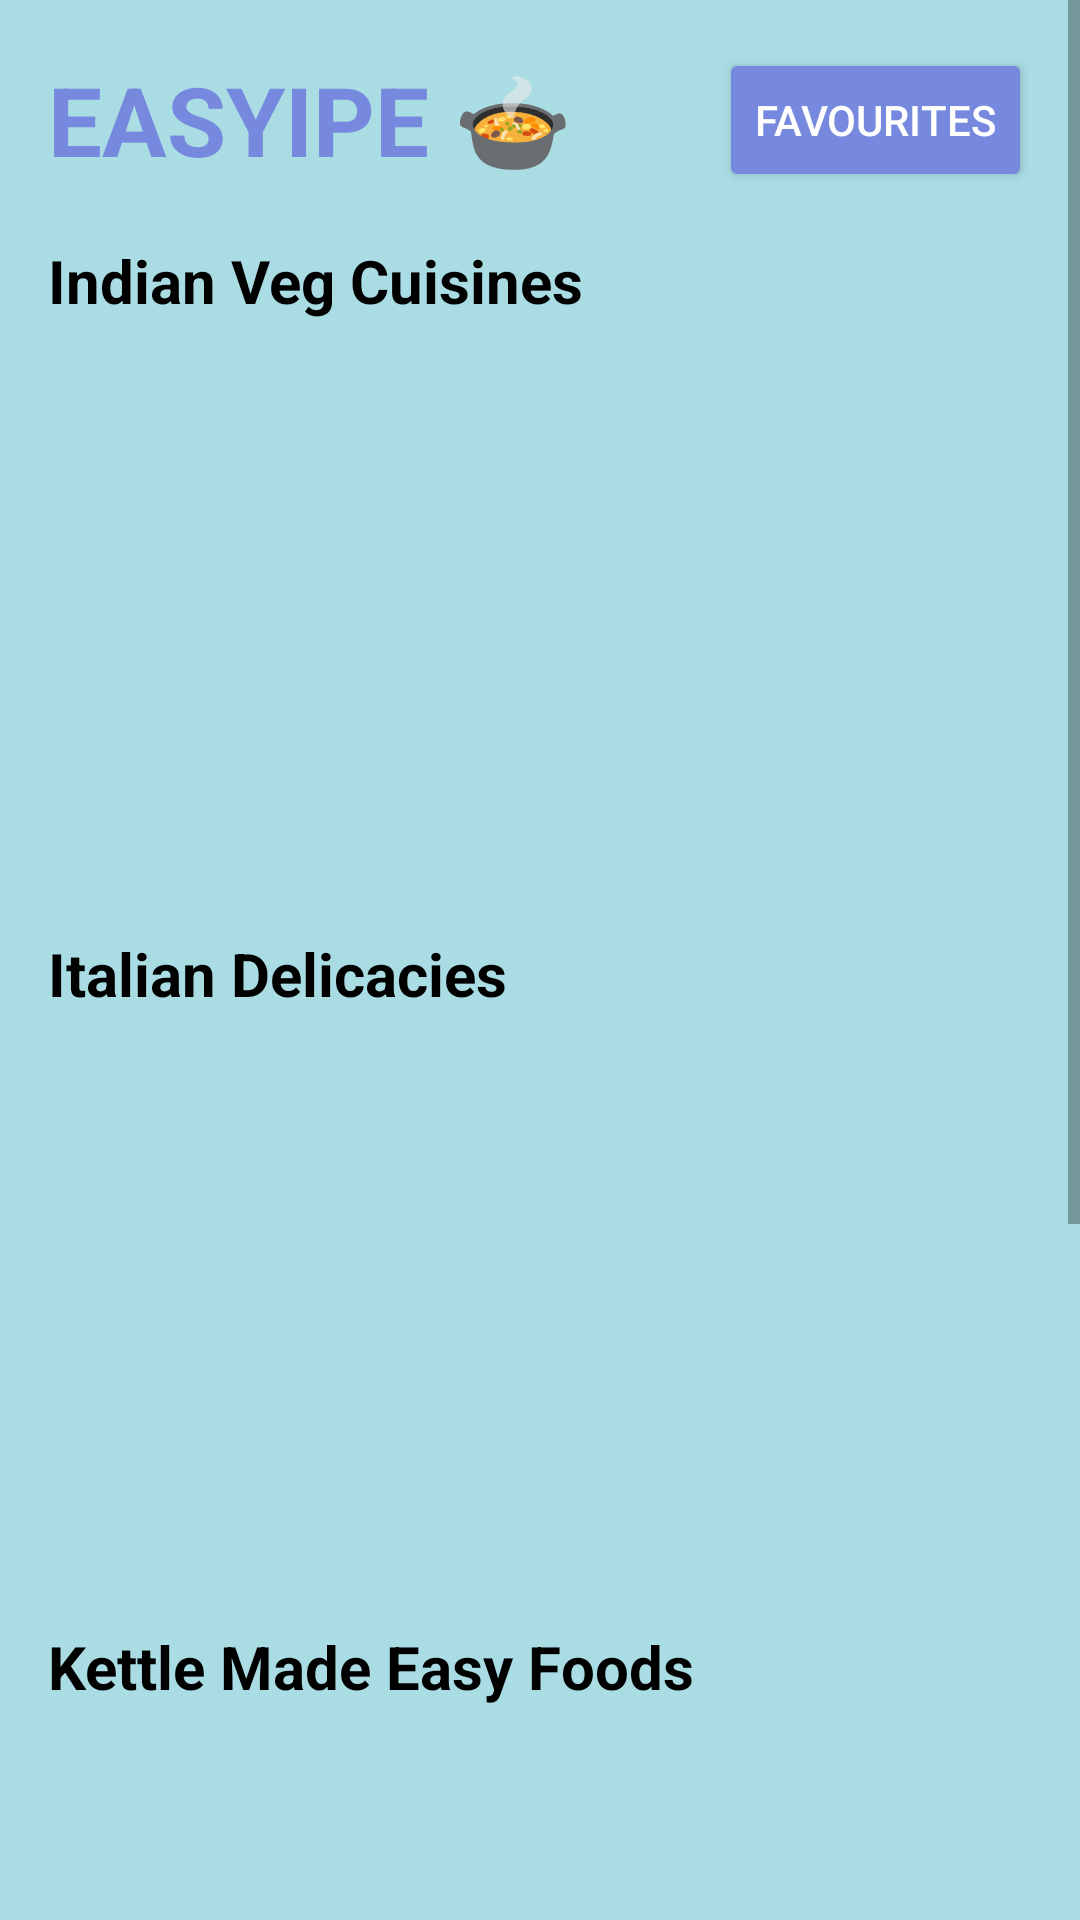

The Android layout XML behind this screen, and the referenced resources:
<!-- AndroidManifest.xml: application theme Theme.Easyipe -->
<!-- res/layout/activity_main.xml -->
<?xml version="1.0" encoding="utf-8"?>
<ScrollView xmlns:android="http://schemas.android.com/apk/res/android"
    android:layout_width="match_parent"
    android:layout_height="match_parent"
    android:background="#a9dce3">

    <LinearLayout
        android:orientation="vertical"
        android:padding="16dp"
        android:layout_width="match_parent"
        android:layout_height="wrap_content">

        
        <LinearLayout
            android:layout_width="match_parent"
            android:layout_height="wrap_content"
            android:orientation="horizontal"
            android:gravity="center_vertical"
            android:paddingBottom="16dp">

            <TextView
                android:id="@+id/appName"
                android:layout_width="0dp"
                android:layout_height="wrap_content"
                android:layout_weight="1"
                android:text="Easyipe 🍲"
                android:textColor="#7689de"
                android:textSize="32sp"
                android:textStyle="bold"
                android:textAllCaps="true"/>

            <Button
                android:id="@+id/openFavourites"
                android:layout_width="wrap_content"
                android:layout_height="wrap_content"
                android:text="Favourites"
                android:backgroundTint="#7689de"
                android:textColor="#FFFFFF"/>
        </LinearLayout>




        
        <TextView
            android:layout_width="wrap_content"
            android:layout_height="wrap_content"
            android:text="Indian Veg Cuisines"
            android:textSize="20sp"
            android:textStyle="bold"
            android:textColor="#000000"
            android:paddingBottom="8dp"/>

        <androidx.recyclerview.widget.RecyclerView
            android:id="@+id/recyclerIndian"
            android:layout_width="match_parent"
            android:layout_height="180dp"
            android:clipToPadding="false"
            android:scrollbars="horizontal"/>

        
        <TextView
            android:layout_width="wrap_content"
            android:layout_height="wrap_content"
            android:text="Italian Delicacies"
            android:textSize="20sp"
            android:textStyle="bold"
            android:textColor="#000000"
            android:paddingTop="16dp"
            android:paddingBottom="8dp"/>

        <androidx.recyclerview.widget.RecyclerView
            android:id="@+id/recyclerItalian"
            android:layout_width="match_parent"
            android:layout_height="180dp"
            android:clipToPadding="false"
            android:scrollbars="horizontal"/>

        
        <TextView
            android:layout_width="wrap_content"
            android:layout_height="wrap_content"
            android:text="Kettle Made Easy Foods"
            android:textSize="20sp"
            android:textStyle="bold"
            android:textColor="#000000"
            android:paddingTop="16dp"
            android:paddingBottom="8dp"/>

        <androidx.recyclerview.widget.RecyclerView
            android:id="@+id/recyclerKettle"
            android:layout_width="match_parent"
            android:layout_height="180dp"
            android:clipToPadding="false"
            android:scrollbars="horizontal"/>

        
        <TextView
            android:layout_width="wrap_content"
            android:layout_height="wrap_content"
            android:text="Sweets"
            android:textSize="20sp"
            android:textStyle="bold"
            android:paddingTop="16dp"
            android:textColor="#000000"
            android:paddingBottom="8dp"/>

        <androidx.recyclerview.widget.RecyclerView
            android:id="@+id/recyclerSweets"
            android:layout_width="match_parent"
            android:layout_height="180dp"
            android:clipToPadding="false"
            android:scrollbars="horizontal"/>
    </LinearLayout>
</ScrollView>
<!-- resources referenced by this layout -->
<resources>
  <style name="Theme.Easyipe" parent="Theme.MaterialComponents.DayNight.DarkActionBar">
          
          <item name="colorPrimary">@color/purple_500</item>
          <item name="colorPrimaryVariant">@color/purple_700</item>
          <item name="colorOnPrimary">@color/white</item>
          
          <item name="colorSecondary">@color/teal_200</item>
          <item name="colorSecondaryVariant">@color/teal_700</item>
          <item name="colorOnSecondary">@color/black</item>
          
          <item name="android:statusBarColor">?attr/colorPrimaryVariant</item>
          
      </style>
  <!-- not gathered from this repository: default colours our renderer supplied (Android Studio template values) -->
  <color name="purple_500">#FF6200EE</color>
  <color name="purple_700">#FF3700B3</color>
  <color name="teal_200">#FF03DAC5</color>
  <color name="teal_700">#FF018786</color>
  <color name="black">#FF000000</color>
  <color name="white">#FFFFFFFF</color>
</resources>
